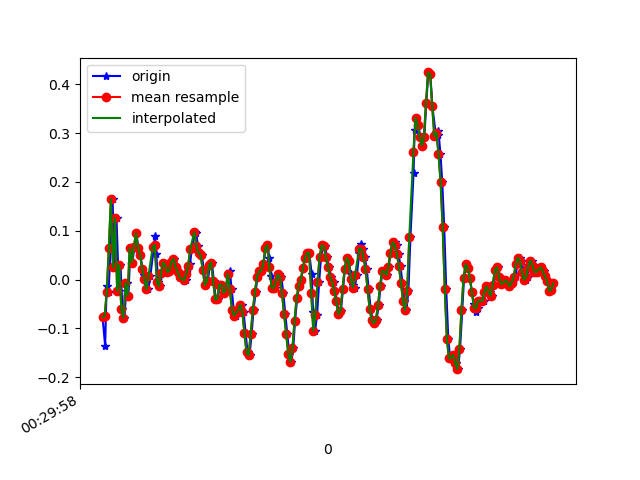

Values plotted in this chart, from the file beside it:
1618187398620, 883061635100934, -0.0774991, 0.16440047, -0.05976777
1618187398645, 883061654137942, -0.1361, 0.3012, -0.1221
1618187398659, 883061673174966, -0.01397, -0.01519, -0.04999
1618187398678, 883061692211990, -0.02496, 0.03978, -0.105
1618187398697, 883061711224214, 0.06422, -0.174, -0.04266
1618187398716, 883061730243126, 0.1644, 0.1021, -0.07321
1618187398735, 883061749278438, 0.02513, -0.05551, -0.04144
1618187398754, 883061768288982, 0.1253, 0.3782, -0.05366
1618187398777, 883061787324310, -0.02252, -0.01153, -0.01823
1618187398792, 883061806359606, 0.03001, 0.3562, -0.02434
1618187398811, 883061825394934, -0.06039, -0.08728, 0.04041
1618187398830, 883061844374806, -0.07872, 0.245, -0.001125
1618187398850, 883061863408150, -0.00786, -0.2009, 0.06974
1618187398868, 883061882441462, -0.03352, -0.004198, 0.0172
1618187398887, 883061901450038, 0.06422, -0.2437, 0.09539
1618187398906, 883061920483382, 0.0349, -0.1642, 0.04774
1618187398925, 883061939563414, 0.06667, -0.2217, 0.09784
1618187398944, 883061958574358, 0.09476, -0.218, 0.0563
1618187398963, 883061977610134, 0.06544, -0.1667, 0.03308
1618187398983, 883061996645910, 0.05078, -0.007863, 0.04164
1618187399002, 883062015681686, 0.02146, -5.330797E-4, 0.05752
1618187399020, 883062034715670, 0.009244, -0.04329, 0.06729
1618187399039, 883062053752406, -0.005417, -0.03841, 0.05507
1618187399059, 883062072789206, -0.02008, -0.02252, 0.03919
1618187399078, 883062091826006, 0.0068, -0.01886, 0.0282
1618187399112, 883062110837910, 0.06667, -0.006642, 0.02331
1618187399122, 883062129874710, 0.08988, 0.00191, 0.01964
1618187399135, 883062148935958, 0.052, -0.006642, 0.0172
1618187399154, 883062167973590, -0.004195, -0.01642, 0.008649
1618187399173, 883062186986454, -0.01397, -0.01519, -0.001125
1618187399192, 883062206024150, 0.01413, -0.002977, -0.0109
1618187399211, 883062225061782, 0.0349, 0.01413, -0.02067
1618187399234, 883062244101142, 0.03001, 0.008019, -0.02922
1618187399252, 883062263114134, 0.01535, 0.004354, -0.039
1618187399268, 883062282151830, 0.0178, 0.009241, -0.04389
1618187399293, 883062301189590, 0.03612, 0.01168, -0.04877
1618187399306, 883062320227286, 0.04223, 0.009241, -0.04633
1618187399325, 883062339238934, 0.02513, 0.005576, -0.04877
1618187399344, 883062358276630, 0.01535, 0.006797, -0.04999
1618187399363, 883062377314326, 0.004357, 0.009241, -0.04877
1618187399400, 883062396327190, -0.002974, 0.009241, -0.04633
1618187399417, 883062415364886, -5.3010974E-4, 0.003132, -0.03778
1618187399424, 883062434414358, 0.01047, 0.006797, -0.03045
1618187399440, 883062453452374, 0.02146, 0.01413, -0.02067
1618187399458, 883062472465622, 0.03246, 0.02024, -0.009677
1618187399477, 883062491503638, 0.063, 0.02879, 9.7E-5
1618187399505, 883062510541590, 0.09843, 0.03612, -0.001125
1618187399515, 883062529554774, 0.09599, 0.03856, -0.006012
1618187399537, 883062548595542, 0.06789, 0.0239, -0.008455
1618187399553, 883062567633686, 0.05445, 0.009241, -0.007233
1618187399572, 883062586671766, 0.04956, 0.003132, -0.006012
1618187399591, 883062605684886, 0.02024, -0.004198, -0.003568
1618187399611, 883062624722966, -0.01153, -0.02619, 0.00254
1618187399630, 883062643761174, -0.002974, -0.03963, 0.01354
1618187399648, 883062662774550, 0.03001, -0.0323, 0.0282
1618187399668, 883062681812502, 0.0349, -0.0323, 0.03675
1618187399687, 883062700850582, -0.002974, -0.04818, 0.04408
1618187399706, 883062719888662, -0.04085, -0.05918, 0.0453
1618187399725, 883062738918678, -0.03963, -0.05307, 0.0453
1618187399744, 883062757931798, -0.0103, -0.04085, 0.03553
1618187399763, 883062776969750, -0.0103, -0.03718, 0.01964
... 167 more rows
